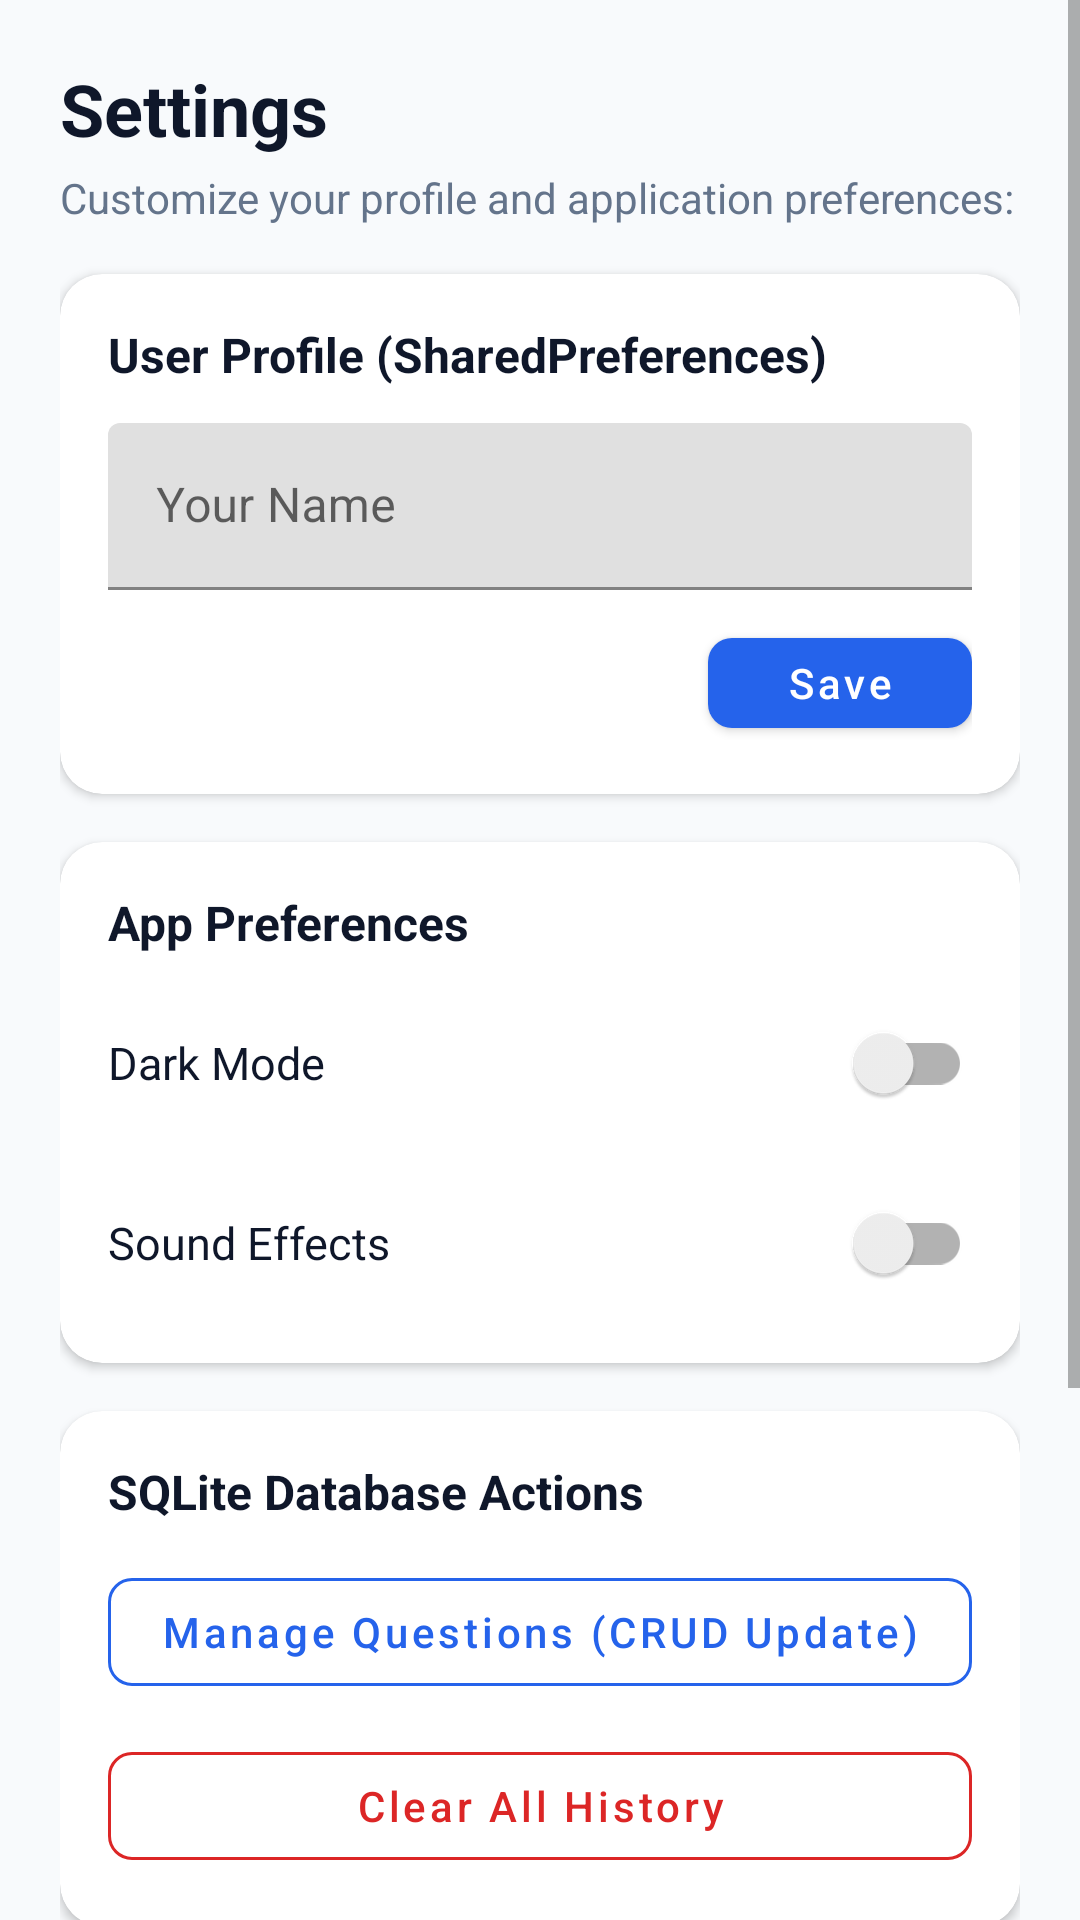

Write the Android layout XML for this screen, with the resource values it uses.
<!-- AndroidManifest.xml: application theme Theme.SmartQuiz -->
<!-- res/layout/fragment_settings.xml -->
<?xml version="1.0" encoding="utf-8"?>
<ScrollView xmlns:android="http://schemas.android.com/apk/res/android"
    xmlns:app="http://schemas.android.com/apk/res-auto"
    android:layout_width="match_parent"
    android:layout_height="match_parent"
    android:background="@color/background"
    android:fillViewport="true">

    <LinearLayout
        android:layout_width="match_parent"
        android:layout_height="wrap_content"
        android:orientation="vertical"
        android:padding="20dp">

        <TextView
            android:layout_width="wrap_content"
            android:layout_height="wrap_content"
            android:text="@string/title_settings"
            android:textColor="@color/text_primary"
            android:textSize="24sp"
            android:textStyle="bold" />

        <TextView
            android:layout_width="wrap_content"
            android:layout_height="wrap_content"
            android:layout_marginTop="4dp"
            android:text="Customize your profile and application preferences:"
            android:textColor="@color/text_secondary"
            android:textSize="14sp" />

        
        <androidx.cardview.widget.CardView
            android:layout_width="match_parent"
            android:layout_height="wrap_content"
            android:layout_marginTop="16dp"
            app:cardBackgroundColor="@color/surface"
            app:cardCornerRadius="14dp"
            app:cardElevation="2dp">

            <LinearLayout
                android:layout_width="match_parent"
                android:layout_height="wrap_content"
                android:orientation="vertical"
                android:padding="16dp">

                <TextView
                    android:layout_width="wrap_content"
                    android:layout_height="wrap_content"
                    android:text="User Profile (SharedPreferences)"
                    android:textColor="@color/text_primary"
                    android:textSize="16sp"
                    android:textStyle="bold" />

                <com.google.android.material.textfield.TextInputLayout
                    android:layout_width="match_parent"
                    android:layout_height="wrap_content"
                    android:layout_marginTop="12dp"
                    android:hint="@string/user_name_hint">

                    <com.google.android.material.textfield.TextInputEditText
                        android:id="@+id/etSettingsUserName"
                        android:layout_width="match_parent"
                        android:layout_height="wrap_content"
                        android:inputType="textPersonName" />
                </com.google.android.material.textfield.TextInputLayout>

                <com.google.android.material.button.MaterialButton
                    android:id="@+id/btnSaveName"
                    android:layout_width="wrap_content"
                    android:layout_height="42dp"
                    android:layout_gravity="end"
                    android:layout_marginTop="10dp"
                    android:text="@string/save"
                    android:textAllCaps="false"
                    app:cornerRadius="8dp" />
            </LinearLayout>
        </androidx.cardview.widget.CardView>

        
        <androidx.cardview.widget.CardView
            android:layout_width="match_parent"
            android:layout_height="wrap_content"
            android:layout_marginTop="16dp"
            app:cardBackgroundColor="@color/surface"
            app:cardCornerRadius="14dp"
            app:cardElevation="2dp">

            <LinearLayout
                android:layout_width="match_parent"
                android:layout_height="wrap_content"
                android:orientation="vertical"
                android:padding="16dp">

                <TextView
                    android:layout_width="wrap_content"
                    android:layout_height="wrap_content"
                    android:text="App Preferences"
                    android:textColor="@color/text_primary"
                    android:textSize="16sp"
                    android:textStyle="bold" />

                
                <LinearLayout
                    android:layout_width="match_parent"
                    android:layout_height="wrap_content"
                    android:layout_marginTop="12dp"
                    android:gravity="center_vertical"
                    android:orientation="horizontal">

                    <TextView
                        android:layout_width="0dp"
                        android:layout_height="wrap_content"
                        android:layout_weight="1"
                        android:text="@string/dark_mode"
                        android:textColor="@color/text_primary"
                        android:textSize="15sp" />

                    <androidx.appcompat.widget.SwitchCompat
                        android:id="@+id/switchDarkMode"
                        android:layout_width="wrap_content"
                        android:layout_height="wrap_content" />
                </LinearLayout>

                
                <LinearLayout
                    android:layout_width="match_parent"
                    android:layout_height="wrap_content"
                    android:layout_marginTop="12dp"
                    android:gravity="center_vertical"
                    android:orientation="horizontal">

                    <TextView
                        android:layout_width="0dp"
                        android:layout_height="wrap_content"
                        android:layout_weight="1"
                        android:text="@string/sound_effects"
                        android:textColor="@color/text_primary"
                        android:textSize="15sp" />

                    <androidx.appcompat.widget.SwitchCompat
                        android:id="@+id/switchSound"
                        android:layout_width="wrap_content"
                        android:layout_height="wrap_content" />
                </LinearLayout>
            </LinearLayout>
        </androidx.cardview.widget.CardView>

        
        <androidx.cardview.widget.CardView
            android:layout_width="match_parent"
            android:layout_height="wrap_content"
            android:layout_marginTop="16dp"
            app:cardBackgroundColor="@color/surface"
            app:cardCornerRadius="14dp"
            app:cardElevation="2dp">

            <LinearLayout
                android:layout_width="match_parent"
                android:layout_height="wrap_content"
                android:orientation="vertical"
                android:padding="16dp">

                <TextView
                    android:layout_width="wrap_content"
                    android:layout_height="wrap_content"
                    android:text="SQLite Database Actions"
                    android:textColor="@color/text_primary"
                    android:textSize="16sp"
                    android:textStyle="bold" />

                
                <com.google.android.material.button.MaterialButton
                    android:id="@+id/btnManageQuestions"
                    style="@style/Widget.MaterialComponents.Button.OutlinedButton"
                    android:layout_width="match_parent"
                    android:layout_height="48dp"
                    android:layout_marginTop="12dp"
                    android:text="@string/manage_questions"
                    android:textAllCaps="false"
                    android:textColor="@color/primary"
                    app:cornerRadius="8dp"
                    app:strokeColor="@color/primary" />

                
                <com.google.android.material.button.MaterialButton
                    android:id="@+id/btnClearHistoryFromSettings"
                    style="@style/Widget.MaterialComponents.Button.OutlinedButton"
                    android:layout_width="match_parent"
                    android:layout_height="48dp"
                    android:layout_marginTop="10dp"
                    android:text="@string/clear_all_history"
                    android:textAllCaps="false"
                    android:textColor="@color/danger"
                    app:cornerRadius="8dp"
                    app:strokeColor="@color/danger" />
            </LinearLayout>
        </androidx.cardview.widget.CardView>

        
        <androidx.cardview.widget.CardView
            android:layout_width="match_parent"
            android:layout_height="wrap_content"
            android:layout_marginTop="16dp"
            android:layout_marginBottom="24dp"
            app:cardBackgroundColor="@color/surface"
            app:cardCornerRadius="14dp"
            app:cardElevation="2dp">

            <LinearLayout
                android:layout_width="match_parent"
                android:layout_height="wrap_content"
                android:orientation="vertical"
                android:padding="16dp">

                <TextView
                    android:layout_width="wrap_content"
                    android:layout_height="wrap_content"
                    android:text="@string/about_title"
                    android:textColor="@color/text_primary"
                    android:textSize="16sp"
                    android:textStyle="bold" />

                <TextView
                    android:layout_width="match_parent"
                    android:layout_height="wrap_content"
                    android:layout_marginTop="6dp"
                    android:lineSpacingMultiplier="1.3"
                    android:text="@string/about_description"
                    android:textColor="@color/text_secondary"
                    android:textSize="14sp" />

                <TextView
                    android:layout_width="wrap_content"
                    android:layout_height="wrap_content"
                    android:layout_marginTop="10dp"
                    android:text="Technology Stack: Java, Traditional XML, SQLiteOpenHelper"
                    android:textColor="@color/text_muted"
                    android:textSize="12sp" />
            </LinearLayout>
        </androidx.cardview.widget.CardView>

    </LinearLayout>
</ScrollView>
<!-- resources referenced by this layout -->
<resources>
  <color name="background">#F8FAFC</color>
  <color name="danger">#DC2626</color>
  <color name="primary">#2563EB</color>
  <color name="surface">#FFFFFF</color>
  <color name="text_muted">#94A3B8</color>
  <color name="text_primary">#0F172A</color>
  <color name="text_secondary">#64748B</color>
  <string name="about_description">Android Based Multiple Choice Quiz Application.\nDeveloped as a Mobile Application Development final university project.</string>
  <string name="about_title">About Smart Quiz</string>
  <string name="clear_all_history">Clear All History</string>
  <string name="dark_mode">Dark Mode</string>
  <string name="manage_questions">Manage Questions (CRUD Update)</string>
  <string name="save">Save</string>
  <string name="sound_effects">Sound Effects</string>
  <string name="title_settings">Settings</string>
  <string name="user_name_hint">Your Name</string>
  <style name="Theme.SmartQuiz" parent="Theme.MaterialComponents.DayNight.NoActionBar">
  
          <item name="colorPrimary">@color/primary</item>
          <item name="colorPrimaryVariant">@color/primary_dark</item>
          <item name="colorOnPrimary">@color/white</item>
  
          <item name="colorSecondary">@color/accent</item>
          <item name="colorSecondaryVariant">@color/accent</item>
          <item name="colorOnSecondary">@color/white</item>
  
          <item name="android:statusBarColor">@color/primary_dark</item>
          <item name="android:navigationBarColor">@color/background</item>
          <item name="android:windowLightStatusBar">false</item>
  
          <item name="android:windowBackground">@color/background</item>
  
      </style>
  <color name="primary_dark">#1D4ED8</color>
  <color name="white">#FFFFFF</color>
  <color name="accent">#0D9488</color>
</resources>
